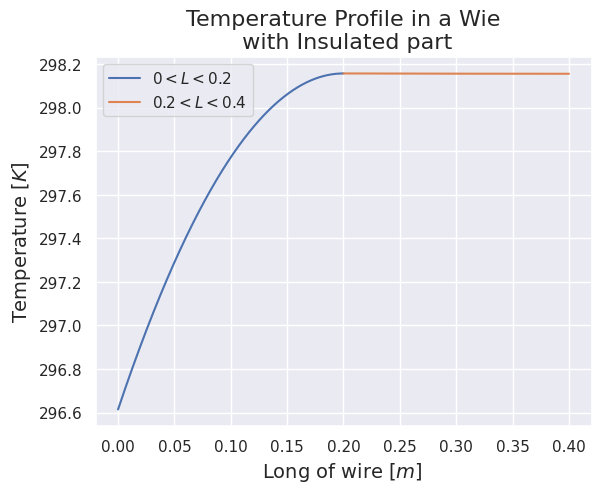

The matplotlib source for this figure:
# [redacted]
# 23 March 2021
# License MIT
# Transport Phenomena: Python Program-Assesment 3.3

import matplotlib.pyplot as plt
import seaborn as sns
import numpy as np

sns.set()


class Wire_Param:

    def Power_from_volt(self, V, R_Km, Dis_insul, Diameter_mm):
        As = (np.pi * (Diameter_mm / 1000) ** 2) / 4
        R = R_Km * Dis_insul * As / 1000
        W = (V ** 2) / R  # Power generated = Egen
        return W  # [w/m^3]

    def Param_m(self, h, Kcopper, Diameter_mm):
        m = np.sqrt((4 * h * 0.2) / (Kcopper * (Diameter_mm / 1000)))
        return m


class Coeff_vector_B:

    def Eq_1(self, h, Tsurr, Egen, K, L):
        b1 = h * Tsurr - (Egen * (-L / 2)) + (h * (Egen * ((-L / 2) ** 2)) / 2 * K)
        return b1

    def Eq_2(self, Tsurr):
        b2 = Tsurr
        return b2

    def Eq_3(self):
        b3 = 0
        return b3

    def Eq_4(self):
        b4 = 0
        return b4


class T_profile:

    def T_z_to_L_2(self, Egen, z1, Kcopper, C1, C2):
        T = ((-Egen * ((z1) ** 2)) / 2 * Kcopper) + C1 * (z1) + C2
        return T

    def T_z_from_L_2_to_L(self, Tsurr, C3, C4, Param_m, z2):
        T = Tsurr + (C3 * np.exp((Param_m * z2))) + (C4 * np.exp((-Param_m * z2)))
        return T


Wire = Wire_Param()
Vect_B = Coeff_vector_B()
Profile = T_profile()

Egen = Wire.Power_from_volt(30e-6, 5.32, 0.2, 2.32)  # [W/m^3]
Param_m = Wire.Param_m(15, 386, 2.32)  # Value L--> must be positive fo calculus

b1 = Vect_B.Eq_1(15, 25 + 273.15, Egen, 386, -0.2)
b2 = Vect_B.Eq_2(25 + 273.15)
b3 = Vect_B.Eq_3()
b4 = Vect_B.Eq_4()

B = np.array([b1, b2, b3, b4])
A = np.array([[-386 + (15 * (-0.2)), 15, 0, 0], [0, 1, -1, -1], [1, 0, -Param_m, Param_m],
              [0, 0, (np.exp(Param_m * 0.2)) * ((-386 * Param_m) - 15),
               (np.exp(-Param_m * 0.2)) * ((386 * Param_m) - 15)]])

# A_inv = np.linalg.inv(A) ---> We can find the solution directly
C = np.linalg.solve(A, B)

# solve for Temperature Profile
T_L_2 = Profile.T_z_to_L_2(Egen, np.arange(-0.2, 0.0, 1e-6), 386, C[0], C[1])
T_L = Profile.T_z_from_L_2_to_L(25 + 273.15, C[2], C[3], Param_m, np.arange(0.0, 0.2, 1e-6))

print(T_L_2)
print(T_L)
plt.figure(1)
plt.plot(np.arange(0, 0.2, 1e-6), T_L_2, label='$0<L<0.2$')
plt.plot(np.arange(0.2, 0.4, 1e-6), T_L, label='$0.2<L<0.4$')
plt.title("Temperature Profile in a Wie\n with Insulated part", fontsize=16)
plt.ylabel("Temperature $[K]$", fontsize=14)
plt.xlabel("Long of wire $[m]$ ", fontsize=14)
plt.legend()
plt.show()
